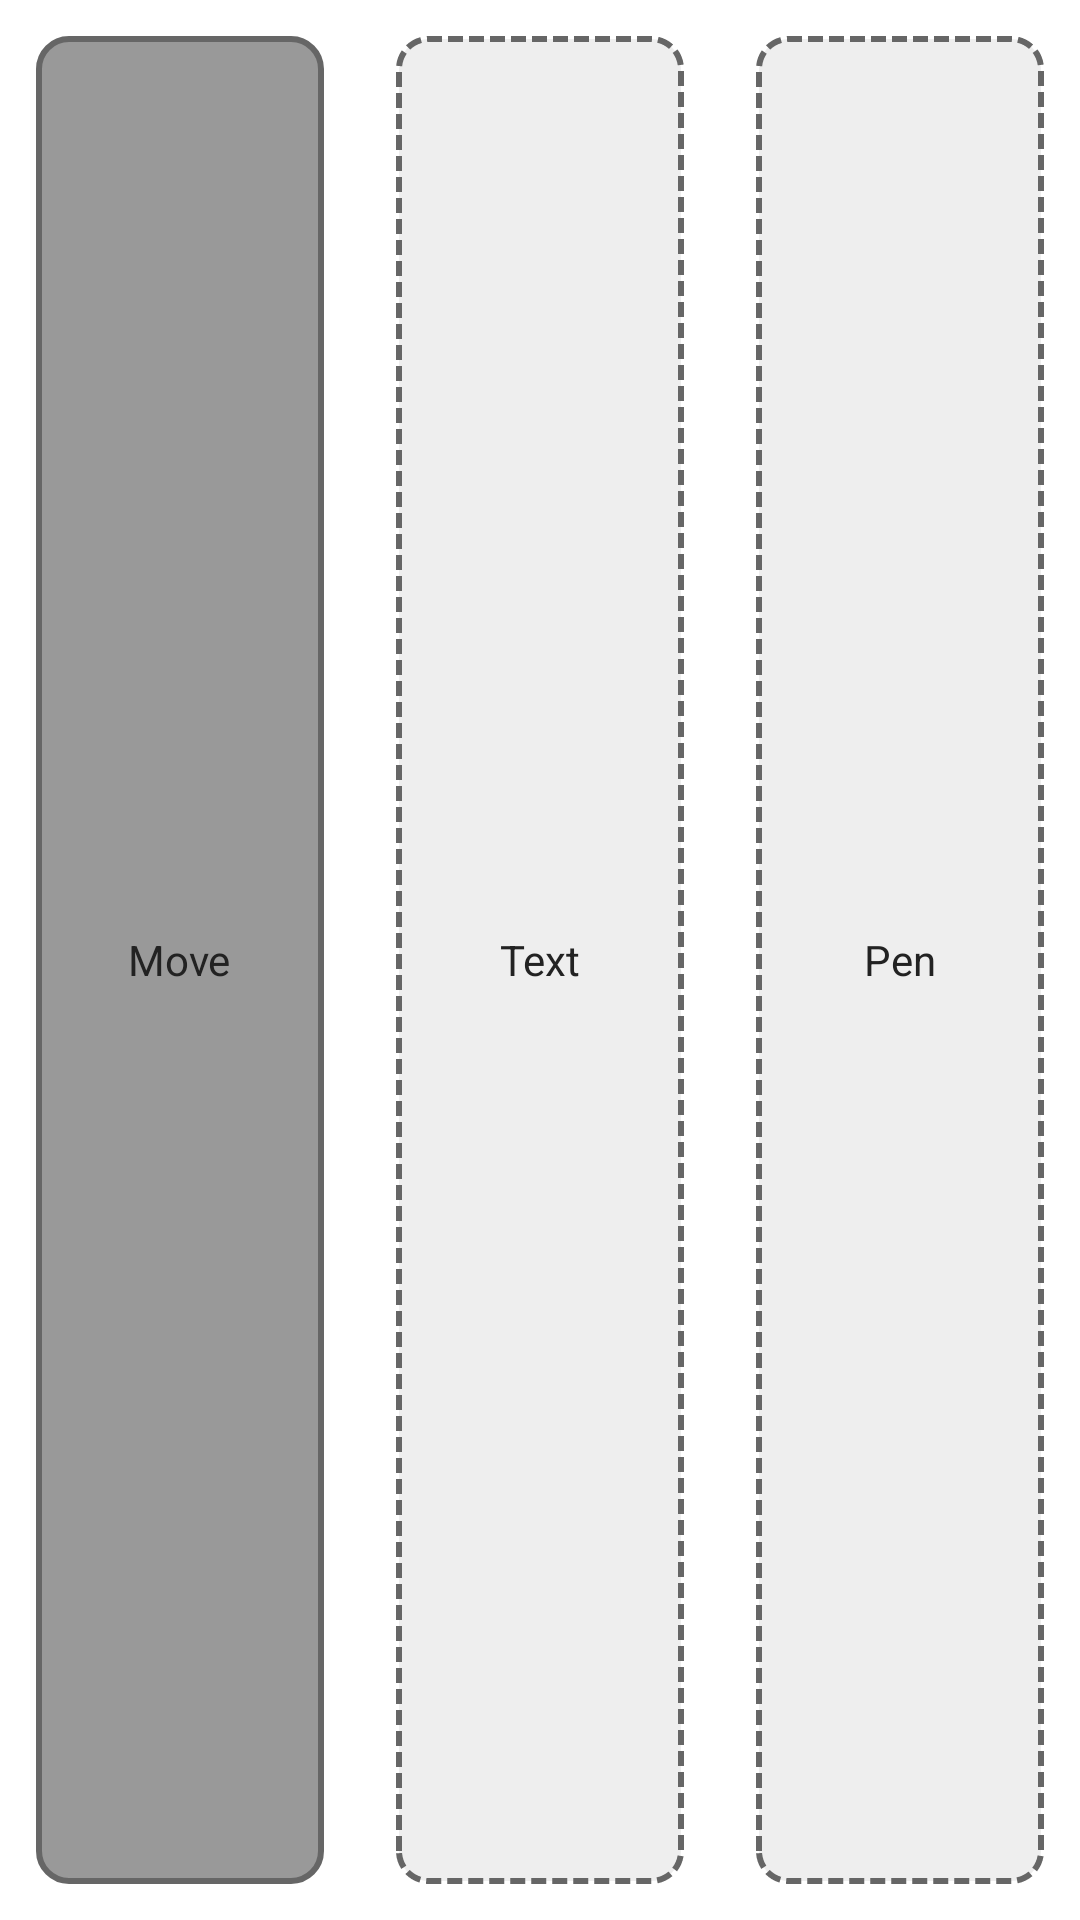

Android layout source for this screen:
<!-- AndroidManifest.xml: fallback theme Theme.MaterialComponents.DayNight.NoActionBar -->
<!-- res/layout/edit_menu.xml -->
<?xml version="1.0" encoding="utf-8"?>
<RadioGroup xmlns:android="http://schemas.android.com/apk/res/android"
    android:id="@+id/edit_menu"
    android:layout_width="match_parent"
    android:layout_height="match_parent"
    android:orientation="horizontal" >
    <RadioButton 
        style="@style/Widget.Diki.Edit.Button"
        android:checked="true"
        android:id="@+id/move" 
        android:button="@drawable/btn_bg_shape_selector"
        android:text="Move" 
        android:layout_weight="1"
        android:layout_margin="12dp"
        android:layout_width="match_parent" 
        android:layout_height="match_parent"/>
    
    <RadioButton 
        style="@style/Widget.Diki.Edit.Button"
        android:id="@+id/text"
        android:button="@drawable/btn_bg_shape_selector"
        android:text="Text"
        android:layout_weight="1"
        android:layout_margin="12dp"
        android:layout_width="match_parent" 
        android:layout_height="match_parent"/>
    
    <RadioButton 
        style="@style/Widget.Diki.Edit.Button"
        android:id="@+id/pen"
        android:button="@drawable/btn_bg_shape_selector"
        android:text="Pen" 
        android:layout_weight="1"
        android:layout_margin="12dp"
        android:layout_width="match_parent" 
        android:layout_height="match_parent"/>
        
</RadioGroup>
<!-- resources referenced by this layout -->
<resources>
  <!-- drawable btn_bg_shape_selector (drawable) -->
  <?xml version="1.0" encoding="utf-8"?>
  <selector xmlns:android="http://schemas.android.com/apk/res/android">
      <item 
          android:state_checked="false" 
          android:state_pressed="false" 
          android:drawable="@drawable/btn_bg_shape_ns_np" />
      
      <item 
          android:state_checked="true"  
          android:state_pressed="false" 
          android:drawable="@drawable/btn_bg_shape_s_np" />
  
      <item 
          android:state_checked="false" 
          android:state_pressed="true" 
          android:drawable="@drawable/btn_bg_shape_ns_p" />
    
      <item 
          android:state_checked="true"  
          android:state_pressed="true" 
          android:drawable="@drawable/btn_bg_shape_s_p" />
  </selector>
  <style name="Widget.Diki.Edit.Button" parent="Widget">
          <item name="android:paddingLeft">10dp</item>
          <item name="android:paddingRight">10dp</item>
          <item name="android:gravity">center</item>
          <item name="android:background">@drawable/btn_bg_shape_selector</item>
          <item name="android:textColor">#222222</item>
      </style>
  <!-- drawable btn_bg_shape_ns_np (drawable) -->
  <?xml version="1.0" encoding="utf-8"?>
  <shape xmlns:android="http://schemas.android.com/apk/res/android" 
      android:shape="rectangle">
      <corners android:radius="10dp"/>
      <stroke android:width="2dp" android:dashWidth="5dp" android:dashGap="2dp" android:color="#666666"/>
      <solid android:color="#eeeeee"></solid>
  </shape>
  <!-- drawable btn_bg_shape_s_np (drawable) -->
  <?xml version="1.0" encoding="utf-8"?>
  <shape xmlns:android="http://schemas.android.com/apk/res/android" 
      android:shape="rectangle">
      <corners android:radius="10dp"/>
      <stroke android:width="2dp" android:color="#666666"/>
      <solid android:color="#999999"></solid>
  </shape>
  <!-- drawable btn_bg_shape_ns_p (drawable) -->
  <?xml version="1.0" encoding="utf-8"?>
  <shape xmlns:android="http://schemas.android.com/apk/res/android" 
      android:shape="rectangle">
      <corners android:radius="10dp"/>
      <stroke android:width="2dp" android:dashWidth="5dp" android:dashGap="2dp" android:color="#666666"/>
      <solid android:color="#999999"></solid>
  </shape>
  <!-- drawable btn_bg_shape_s_p (drawable) -->
  <?xml version="1.0" encoding="utf-8"?>
  <shape xmlns:android="http://schemas.android.com/apk/res/android" 
      android:shape="rectangle">
      <corners android:radius="10dp"/>
      <stroke android:width="2dp" android:color="#666666"/>
      <solid android:color="#444444"></solid>
  </shape>
</resources>
